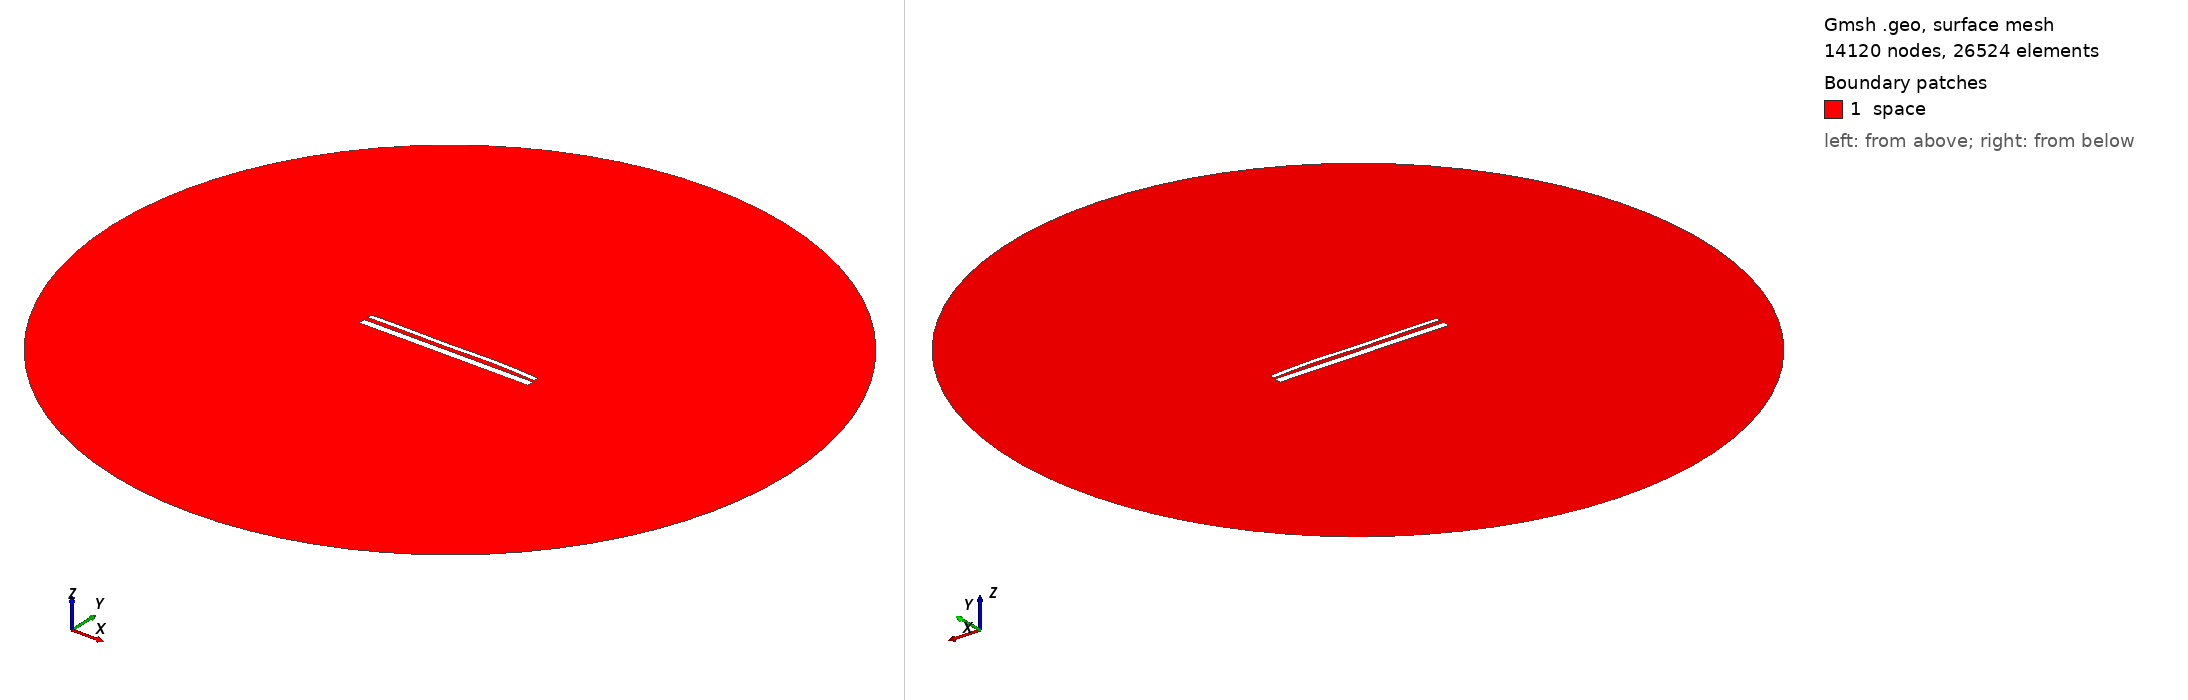

Gmsh geometry script, surface-meshed: 14120 nodes, 26524 surface elements. Boundary patches (legend numbers): 1 space. Left view from above one corner, right view from below the opposite corner. Legend entries are the model's physical surfaces. The drawing asked Gmsh for element sizes between 1% and 20% of the model's largest extent; the script's own settings can give other sizes.

=== 14480.geo (drawn) ===
//---------------------------------------
// Geometry kernel
//---------------------------------------

SetFactory("OpenCASCADE");



//---------------------------------------
// Parameters of the geometry
//---------------------------------------

// Overetch of the upper plate
overetch = 0.5;

// Distance between the plates
distance = 2.25;

// Discretization over the x axis (for the deformation)
nx = 50; 

// Length of the plate
L = 100 - overetch; 

// Number of modes
n = 4; 

// 1st mode coefficient
coeff(1) = -0.15;
beta(1) = 0.596864 * 3.1415926535 / L;

// 2nd mode coefficient
coeff(2) = 0.15;
beta(2) = 1.49418 * 3.1415926535 / L;

// 3rd mode coefficient
coeff(3) = -0.15;
beta(3) = 2.50025 * 3.1415926535 / L;

// 4th mode coefficient
coeff(4) = 0.15;
beta(4) = 3.49999 * 3.1415926535 / L;



//---------------------------------------
// Upper plate (deformed rectangle)
//---------------------------------------

// Coordiantes of the upper plate
xmin = -50;
xmax = 50 - overetch;

// Height of the upper plate
yheight = 4 - 2 * overetch;

// Indexes of the points
UpperID[] = {};
LowerID[] = {};
LeftID[] = {};
RightID[] = {};

// Point index
p = 1;

// Horizontal edges
For i In {1:nx}
    x = xmin + (i-1)*(xmax - xmin)/(nx-1);

    y_bottom = distance / 2 + overetch;
    For j In {1:n}
        C = (Cosh(beta(j)*L) + Cos(beta(j)*L)) / (Sinh(beta(j)*L) + Sin(beta(j)*L));
        y_bottom  = y_bottom + coeff(j) * (Cosh(beta(j)*(x+50)) - Cos(beta(j)*(x+50)) - C * (Sinh(beta(j)*(x+50)) - Sin(beta(j)*(x+50))));
    EndFor

    y_top = y_bottom + yheight;

    Point(p) = {x, y_top, 0, 1.0};
    UpperID[i] = p;
    p = p + 1;

    Point(p) = {x, y_bottom, 0, 1.0};
    LowerID[i] = p;
    p = p + 1;
EndFor

// Create point lists
UpperPts[] = {}; LowerPts[] = {};
For i In {1:nx}
  UpperPts[] += {UpperID[i]};
  LowerPts[] += {LowerID[i]};
EndFor

// Build splines
Spline(1) = {UpperPts[]};
Spline(2) = {LowerPts[]};
Line(3) = {LowerPts[nx-1], UpperPts[nx-1]};
Line(4) = {LowerPts[0], UpperPts[0]};

// Build the plane surface
Curve Loop(1) = {2, 3, -1, -4};
Plane Surface(1) = {1};



//---------------------------------------
// Lower plate (rectangle)
//---------------------------------------

// Vertices
Point(1001) = {-50, -1, 0, 1.0};
Point(1002) = { 50, -1, 0, 1.0};
Point(1003) = { 50,  -5, 0, 1.0};
Point(1004) = {-50,  -5, 0, 1.0};

// Edges
Line(5) = {1001, 1002};
Line(6) = {1002, 1003};
Line(7) = {1003, 1004};
Line(8) = {1004, 1001};

// Plane surface
Line Loop(2) = {5, 6, 7, 8};
Plane Surface(2) = {2}; 



//---------------------------------------
// Outer (fictious) boundary
//---------------------------------------

// Points
Point(1005) = {0, 0, 0};       // Center
Point(1006) = {200, 0, 0};     // Start point
Point(1007) = {0, 200, 0};     // 90 degrees
Point(1008) = {-200, 0, 0};    // 180 degrees
Point(1009) = {0, -200, 0};    // 270 degrees

// Circle arcs (each needs start, center, end)
Circle(9) = {1006, 1005, 1007};
Circle(10) = {1007, 1005, 1008};
Circle(11) = {1008, 1005, 1009};
Circle(12) = {1009, 1005, 1006};

// Plane surface for the entire domain
Curve Loop(3) = {9, 10, 11, 12};
Surface(3) = {3};

// Subtract the plates from the whole domain to obtain the actual domain where we want to solve the equations
BooleanDifference{ Surface{3}; Delete; }{ Surface{1}; Surface{2}; Delete; }




//---------------------------------------
// Transfinite Lines/Curves
//---------------------------------------

// Set the number of points on the boundaries
r = 7;

// Plates
Transfinite Curve {1, 2} = 50*r Using Progression 1;
Transfinite Curve {3, 4} = 2*r Using Progression 1;
Transfinite Line {5, 7} = 50*r Using Progression 1;
Transfinite Line {6, 8} = 2*r Using Progression 1;

// Outer boundary
Transfinite Line {9, 10, 11, 12} = 20 Using Progression 1;



//---------------------------------------
// Physical groups
//---------------------------------------                

// Physical curves (boundaries)
Physical Line("force_segment", 10) = {2};
Physical Line("upper_plate", 11) = {1, 3, 4};
Physical Line("lower_plate", 12) = {5, 6, 7, 8};
Physical Line("boundary", 20) = {9, 10, 11, 12};

// Physical Surfaces
Physical Surface("space", 30) = {3};



//---------------------------------------
// 6. Generate the Mesh
//---------------------------------------

// 2D mesh generation
Mesh 2;
